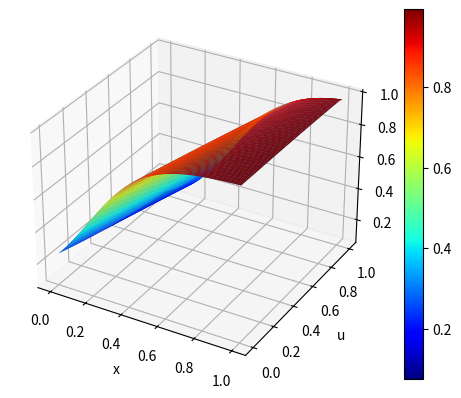

Recreate this plot in Python.
import numpy as np
M=100
N=100
T=1
#mesh in space
x=np.linspace(0,1,N+1)
#mesh in time
t=np.linspace(0,T,M+1)
#les coefficients
D=0.0000001 #diffusion coefficient (le schéma est stable lorsque D*N²<<s)
s=6 #intesity

p=D*(T/M)*(N**2)
q=s*(T/M)

u=np.zeros((M+1,N+1)) # matrice pour stocker les données de u(x,t),
# la i'eme ligne de la matrice correspond à u en fonction de x à l'instant ti

#Rq: le premier coefficient de la fonction u est x et le deuxiéme est t ,
# mais dans notre code , le premier coefficient de la matrice u correspond à t et le deuxiéme correspond à x.

B=np.zeros(N+1) # les coefficients B(i) de la diagonale de la matrice A
A=np.zeros((M+1,N+1)) # la matrice tridiagonale A pour la résolution de systéme linéaire

#résolution du système d'équations
from numpy.linalg import solve

# u(x,0) = 1/(1 + exp(x))² ; 0 ≤ x ≤ 1 (les conditions au bord pour le temps)
for i in range(N + 1):
    u[0][i] = 1 / ((1 + np.exp(i / N)) ** 2)

# les coefficients de la matrice A (à linstant 0)
for i in range(1,N):
    B[i]=1+2*p-q*(1-u[0][i]) #les coefficients de la diagonale de A à linstant 0
    A[i,i-1]=-p
    A[i,i+1]=-p
    A[i,i]=B[i]
#les coefficients de A qui ne sont pas calculés dans la derniére boucle
B[0]=1+2*p-q*(1-u[0][0])
B[N]=1+2*p-q*(1-u[0][N])
A[0,1]=-p
A[0,0]=B[0]
A[N,N]=B[N]

#Boucle pour faire la resolution du sytéme linéaire à chaque instant ti
# puis stocker la i'éme résolution dans la i'éme ligne de la matrice u
for n in range(M):
    for i in range(N+1):#boucle pour recalculer les coefficients de la diagonale de la matrice A à l'instant ti
        B[i] = 1+2*p-q*(1-u[n][i])
        A[i,i]=B[i]
    # les conditions au bord pour l'espace à chaque instant ti
    u[n][0]=1/(1+np.exp(5*n*T/M))**2  #u(0,t) = 1/(1 + exp(5t))²  0 ≤ t ≤ T
    u[n][N]=1/(1+np.exp(1-(5*n*T)/M))**2 #u(1,t) = 1/(1 + exp(1-5t))²  0 ≤ t ≤ T
    u[n+1]=solve(A,u[n])

for i in range (M+1):
    u[i][0]=u[i][1]

u=np.transpose(u) # faire la transposé de la matrice u pour representer u(x,t)

# #visualisation de la fonction temperature u
import matplotlib.pyplot as plt

fig = plt.figure()

ax3d = plt.axes(projection='3d')
x,t = np.meshgrid(x,t)
ax3d.plot_surface(x,t,u)
surf=ax3d.plot_surface(x, t, u, rstride=1, cstride=1,cmap='jet', edgecolor='none')
fig.colorbar(surf, ax=ax3d)
ax3d.set_xlabel('x')
ax3d.set_ylabel('u')
ax3d.set_zlabel('t')

plt.show()

